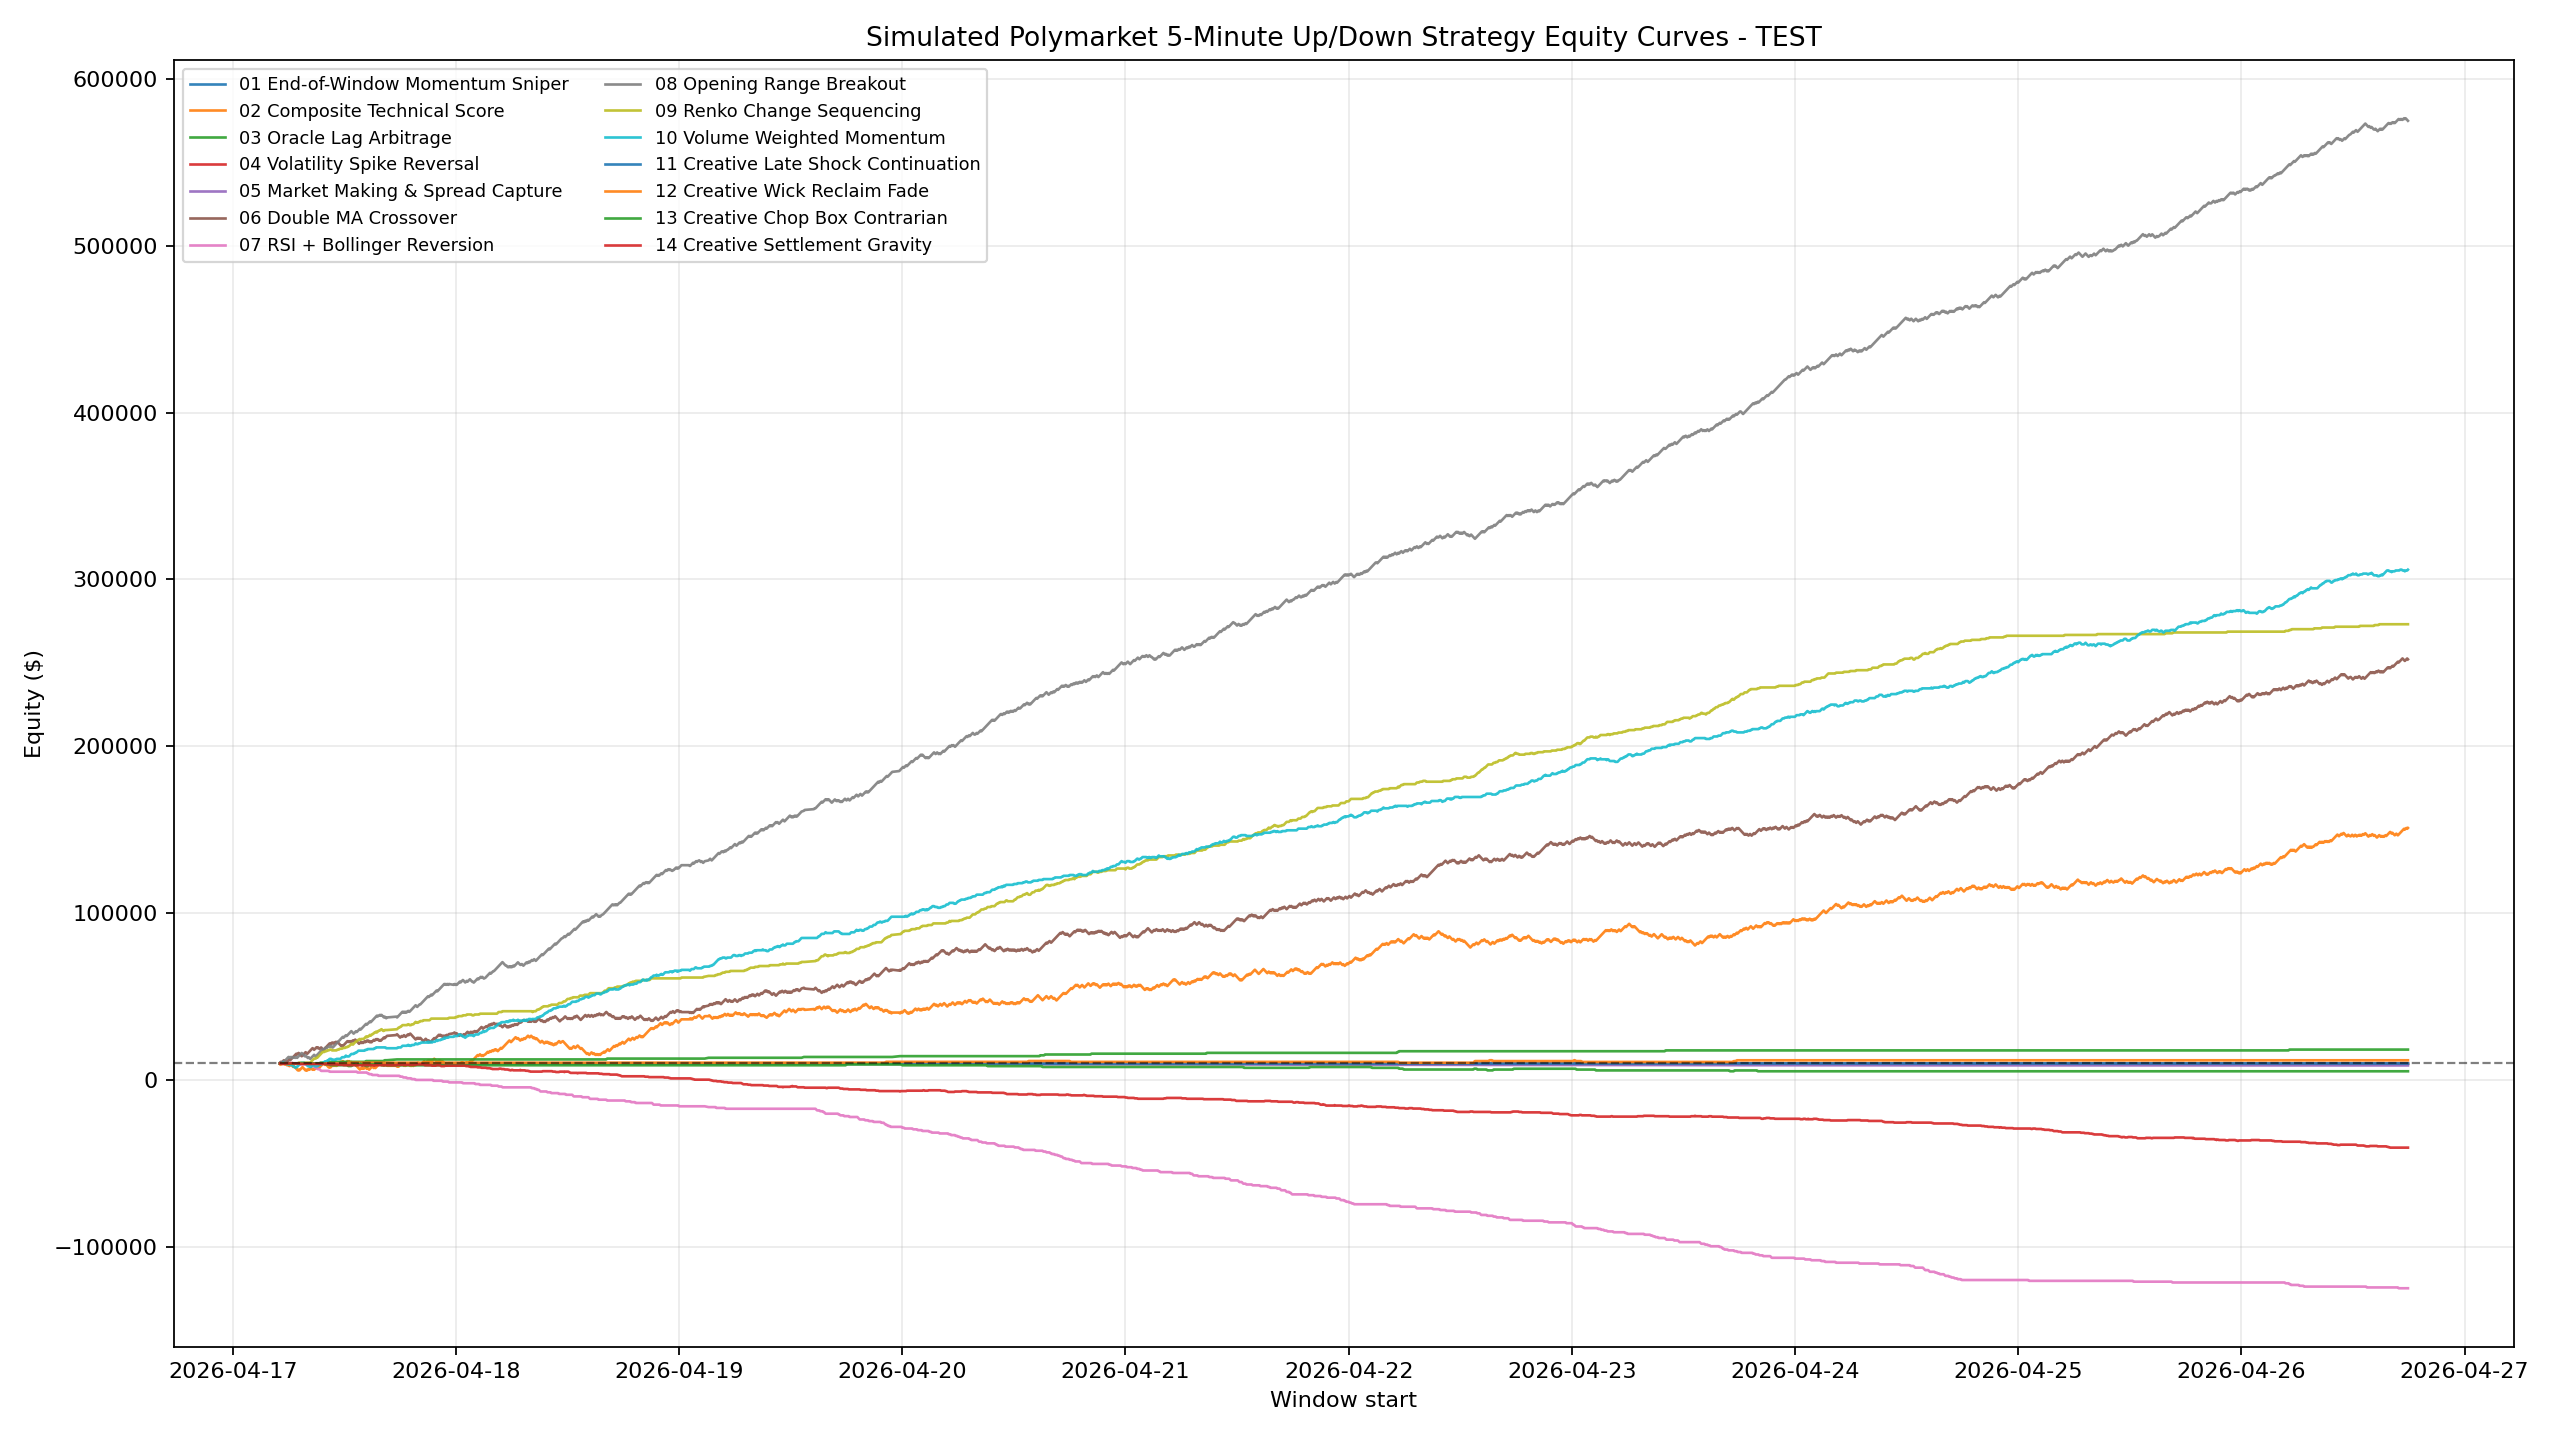

Data behind this chart, as committed beside it:
window_start, 01 End-of-Window Momentum Sniper, 02 Composite Technical Score, 03 Oracle Lag Arbitrage, 04 Volatility Spike Reversal, 05 Market Making & Spread Capture, 06 Double MA Crossover, 07 RSI + Bollinger Reversion, 08 Opening Range Breakout, 09 Renko Change Sequencing, 10 Volume Weighted Momentum, 11 Creative Late Shock Continuation, 12 Creative Wick Reclaim Fade, 13 Creative Chop Box Contrarian, 14 Creative Settlement Gravity
2026-04-17 05:05:00+00:00, 10000, 9494, 10000, 10000, 10000, 10493, 10000, 10494, 10000, 10000, 10000, 10000, 10000, 10000
2026-04-17 05:10:00+00:00, 10000, 9988, 10000, 10000, 10000, 10987, 10000, 9988, 10000, 10000, 10000, 10000, 10000, 10000
2026-04-17 05:15:00+00:00, 10000, 9482, 10000, 10000, 10000, 10481, 10000, 10482, 10000, 10000, 10000, 10000, 10000, 9747
2026-04-17 05:20:00+00:00, 10000, 9976, 10000, 10000, 10000, 10973, 10000, 10975, 10000, 10000, 10000, 10000, 10000, 9747
2026-04-17 05:25:00+00:00, 10000, 10469, 10000, 10000, 10000, 11465, 10000, 11469, 10000, 10494, 10000, 10000, 10000, 9747
2026-04-17 05:30:00+00:00, 10000, 9963, 10000, 10000, 10000, 11958, 10000, 10962, 10000, 9987, 10000, 10000, 10000, 9747
2026-04-17 05:35:00+00:00, 10000, 9457, 10000, 10000, 10000, 11452, 10000, 11456, 10000, 9987, 10000, 10000, 10000, 9747
2026-04-17 05:40:00+00:00, 10000, 9950, 10000, 10000, 10000, 10946, 10000, 11950, 10000, 9987, 10000, 10000, 10000, 9994
2026-04-17 05:45:00+00:00, 10000, 9444, 10000, 10000, 10000, 11439, 10000, 12444, 10000, 9987, 10000, 10000, 10000, 9994
2026-04-17 05:50:00+00:00, 10000, 8938, 10000, 10000, 10000, 10933, 10000, 12938, 10000, 9481, 10000, 10000, 10000, 9994
2026-04-17 05:55:00+00:00, 10000, 9432, 10000, 10000, 10000, 11426, 10000, 13431, 10000, 9481, 10000, 10000, 10000, 9994
2026-04-17 06:00:00+00:00, 10000, 8926, 10000, 10000, 10000, 11920, 10000, 13925, 10000, 9481, 10000, 10000, 10000, 9994
2026-04-17 06:05:00+00:00, 10000, 8419, 10000, 10000, 10000, 12415, 10000, 13419, 9493, 9481, 10000, 10000, 10000, 9994
2026-04-17 06:10:00+00:00, 10000, 8913, 10000, 10000, 10000, 11911, 10000, 13912, 9986, 9481, 10000, 10000, 10000, 9994
2026-04-17 06:15:00+00:00, 10000, 9407, 10000, 10000, 10000, 12406, 10000, 13405, 9986, 8975, 10000, 10000, 10000, 10242
2026-04-17 06:20:00+00:00, 10000, 8902, 10000, 10000, 10000, 12898, 10000, 13898, 9986, 9468, 10000, 10000, 10000, 10242
2026-04-17 06:25:00+00:00, 10000, 8396, 10000, 10000, 10000, 13392, 10000, 13392, 9986, 8961, 10000, 10000, 10000, 10242
2026-04-17 06:30:00+00:00, 10000, 7889, 10000, 10000, 10000, 13886, 10000, 13886, 9986, 8455, 10000, 10000, 10000, 9989
2026-04-17 06:35:00+00:00, 10000, 8384, 10000, 10000, 10000, 14381, 10000, 13379, 9986, 7949, 10000, 10000, 10000, 9989
2026-04-17 06:40:00+00:00, 10000, 7878, 10000, 10000, 10000, 14874, 10000, 13873, 9986, 7949, 10000, 10000, 10000, 9989
2026-04-17 06:45:00+00:00, 10000, 7371, 10000, 10000, 10000, 15368, 10000, 13367, 9986, 7442, 10000, 10000, 10000, 9989
2026-04-17 06:50:00+00:00, 10000, 6866, 10000, 10000, 10000, 15860, 10000, 13860, 9986, 7936, 10000, 10000, 10000, 9989
2026-04-17 06:55:00+00:00, 10000, 6360, 10000, 10000, 10000, 15354, 10000, 13354, 9986, 7936, 10000, 10000, 10000, 9989
2026-04-17 07:00:00+00:00, 10000, 5854, 10000, 10000, 10000, 15846, 10000, 13847, 9986, 8429, 10000, 10000, 10000, 9989
2026-04-17 07:05:00+00:00, 10000, 6348, 10000, 10000, 10000, 16338, 9507, 14341, 10478, 8922, 10000, 10000, 10000, 9989
2026-04-17 07:10:00+00:00, 10000, 5842, 10000, 10000, 10000, 15834, 9507, 14834, 10478, 9416, 10000, 10000, 10000, 9989
2026-04-17 07:15:00+00:00, 10000, 6336, 10000, 10000, 10000, 15328, 9507, 15328, 10478, 9909, 10000, 10000, 10000, 9737
2026-04-17 07:20:00+00:00, 10000, 6829, 10000, 10000, 10000, 14824, 9507, 15821, 10478, 10403, 10000, 10000, 10000, 9737
2026-04-17 07:25:00+00:00, 10000, 7323, 10000, 10000, 10000, 14318, 9507, 16315, 10478, 10403, 10000, 10000, 10000, 9737
2026-04-17 07:30:00+00:00, 10000, 7817, 10000, 10000, 10000, 14812, 9507, 15809, 10478, 10403, 10000, 10000, 10000, 9737
2026-04-17 07:35:00+00:00, 10000, 7311, 10000, 10000, 10000, 15305, 9507, 15303, 10478, 10403, 10000, 10000, 10000, 9737
2026-04-17 07:40:00+00:00, 10000, 6805, 10000, 10000, 10000, 15799, 9507, 14796, 10478, 10403, 10000, 10000, 10000, 9737
2026-04-17 07:45:00+00:00, 10000, 6299, 10000, 10000, 10000, 16292, 9507, 14290, 10478, 9897, 10000, 10000, 10000, 9737
2026-04-17 07:50:00+00:00, 10000, 5793, 10000, 10000, 10000, 16784, 9507, 14784, 10478, 9897, 10000, 10000, 10000, 9737
2026-04-17 07:55:00+00:00, 10000, 6287, 10000, 10000, 10000, 16278, 9507, 14278, 10478, 9390, 10000, 10000, 10000, 9737
2026-04-17 08:00:00+00:00, 10000, 5781, 10000, 10000, 10000, 15771, 9507, 13771, 10478, 8884, 10000, 10000, 10000, 9984
2026-04-17 08:05:00+00:00, 10000, 6275, 10000, 10000, 10000, 16263, 9507, 13265, 10478, 8377, 10000, 10000, 10000, 9732
2026-04-17 08:10:00+00:00, 10000, 6768, 10000, 10000, 10000, 16756, 9507, 13758, 10478, 8377, 10000, 10000, 10000, 9732
2026-04-17 08:15:00+00:00, 10000, 6262, 10000, 10000, 10000, 17249, 9507, 13252, 10478, 8377, 10000, 10000, 10000, 9732
2026-04-17 08:20:00+00:00, 10000, 6757, 10000, 10000, 10000, 17743, 9507, 12746, 10478, 7871, 10000, 10000, 10000, 9732
2026-04-17 08:25:00+00:00, 10000, 7251, 10000, 10000, 10000, 18236, 9507, 13239, 10971, 7871, 10000, 10000, 10000, 9732
2026-04-17 08:30:00+00:00, 10000, 6746, 10000, 10000, 9991, 18722, 9014, 13732, 11464, 8364, 10000, 10000, 10000, 9732
2026-04-17 08:35:00+00:00, 10000, 6240, 10000, 10000, 9991, 19212, 8520, 14225, 11957, 8857, 10000, 10000, 10000, 9732
2026-04-17 08:40:00+00:00, 10000, 6734, 10000, 10000, 9991, 18709, 8520, 14719, 12450, 9350, 10000, 10000, 10000, 9732
2026-04-17 08:45:00+00:00, 10000, 6227, 10000, 10000, 9981, 18209, 8028, 15213, 12942, 8844, 10000, 10000, 10000, 9732
2026-04-17 08:50:00+00:00, 10000, 6722, 10000, 10000, 9972, 18700, 7534, 14706, 12942, 8337, 10000, 10000, 10000, 9732
2026-04-17 08:55:00+00:00, 10000, 7216, 10000, 10000, 9972, 19194, 7534, 14200, 12942, 8337, 10000, 10000, 10000, 9732
2026-04-17 09:00:00+00:00, 10000, 7709, 10000, 10000, 9972, 19686, 7041, 14693, 13434, 8337, 10000, 10000, 10000, 9732
2026-04-17 09:05:00+00:00, 10000, 7203, 10000, 10000, 9972, 19181, 7041, 15187, 13434, 8337, 10000, 10000, 10000, 9732
2026-04-17 09:10:00+00:00, 10000, 7697, 10000, 10000, 9972, 19671, 6548, 15681, 13927, 8830, 10000, 10000, 10000, 9732
2026-04-17 09:15:00+00:00, 10000, 8190, 10000, 10000, 9972, 19168, 6548, 16174, 14419, 8830, 10000, 10000, 10000, 9732
2026-04-17 09:20:00+00:00, 10000, 7685, 10000, 10000, 9972, 18663, 6548, 16667, 14912, 9324, 10000, 10000, 10000, 9732
2026-04-17 09:25:00+00:00, 10000, 8179, 10489, 9989, 9962, 19143, 6054, 17161, 15404, 9324, 10000, 10000, 10000, 9732
2026-04-17 09:30:00+00:00, 10000, 8668, 10489, 9989, 9953, 19621, 5567, 17650, 15891, 9324, 10000, 10000, 10000, 9732
2026-04-17 09:35:00+00:00, 10000, 9160, 10489, 9989, 9953, 19117, 5567, 18142, 16383, 9816, 10000, 10000, 10000, 9732
2026-04-17 09:40:00+00:00, 10000, 9652, 10489, 9989, 9953, 18612, 5567, 18635, 16877, 10308, 10000, 10000, 10000, 9732
2026-04-17 09:45:00+00:00, 10000, 10147, 10489, 9989, 9953, 18106, 5567, 18128, 16877, 10308, 10000, 10000, 10000, 9732
2026-04-17 09:50:00+00:00, 10000, 9642, 10489, 9989, 9953, 18596, 5567, 18621, 16877, 10801, 10000, 10000, 10000, 9732
2026-04-17 09:55:00+00:00, 10000, 9136, 10489, 9989, 9953, 19087, 5567, 19115, 17369, 11295, 10000, 10000, 10000, 9732
2026-04-17 10:00:00+00:00, 10000, 9630, 10489, 9989, 9953, 19581, 5567, 19608, 17369, 11295, 10000, 10000, 9494, 9732
... 2,630 more rows
